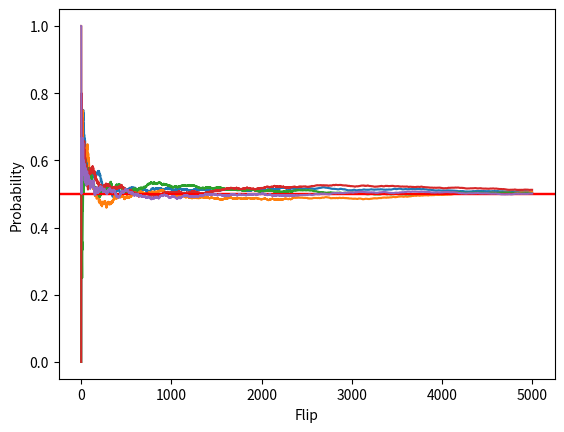

Generate this figure with matplotlib:
import random
import numpy as np
import matplotlib.pyplot as plt

def coin_flip():
    return random.randint(0,1)

def monte_carlo(n):
    #n defines the coin flipping times
    Probability = []
    Result = 0
    for i in range(n):
        if coin_flip() == 1:
            Result += 1
        else:
            Result = Result
        Probability.append(Result/(i+1))

    plt.axhline(y = 0.5, color = 'r', linestyle = '-')
    plt.xlabel('Flip')
    plt.ylabel('Probability')
    plt.plot(Probability)
    plt.show(block=False)

    return Probability[-1]

if __name__ == "__main__":
    m = 5
    n = 5000
    Probability_sum = 0
    for i in range(m):
        Probability_sum += monte_carlo(n)
    final_Probability = Probability_sum/m

    print('After {} coin flipping, the probability of head is {}'.format(m*n, final_Probability))
        
